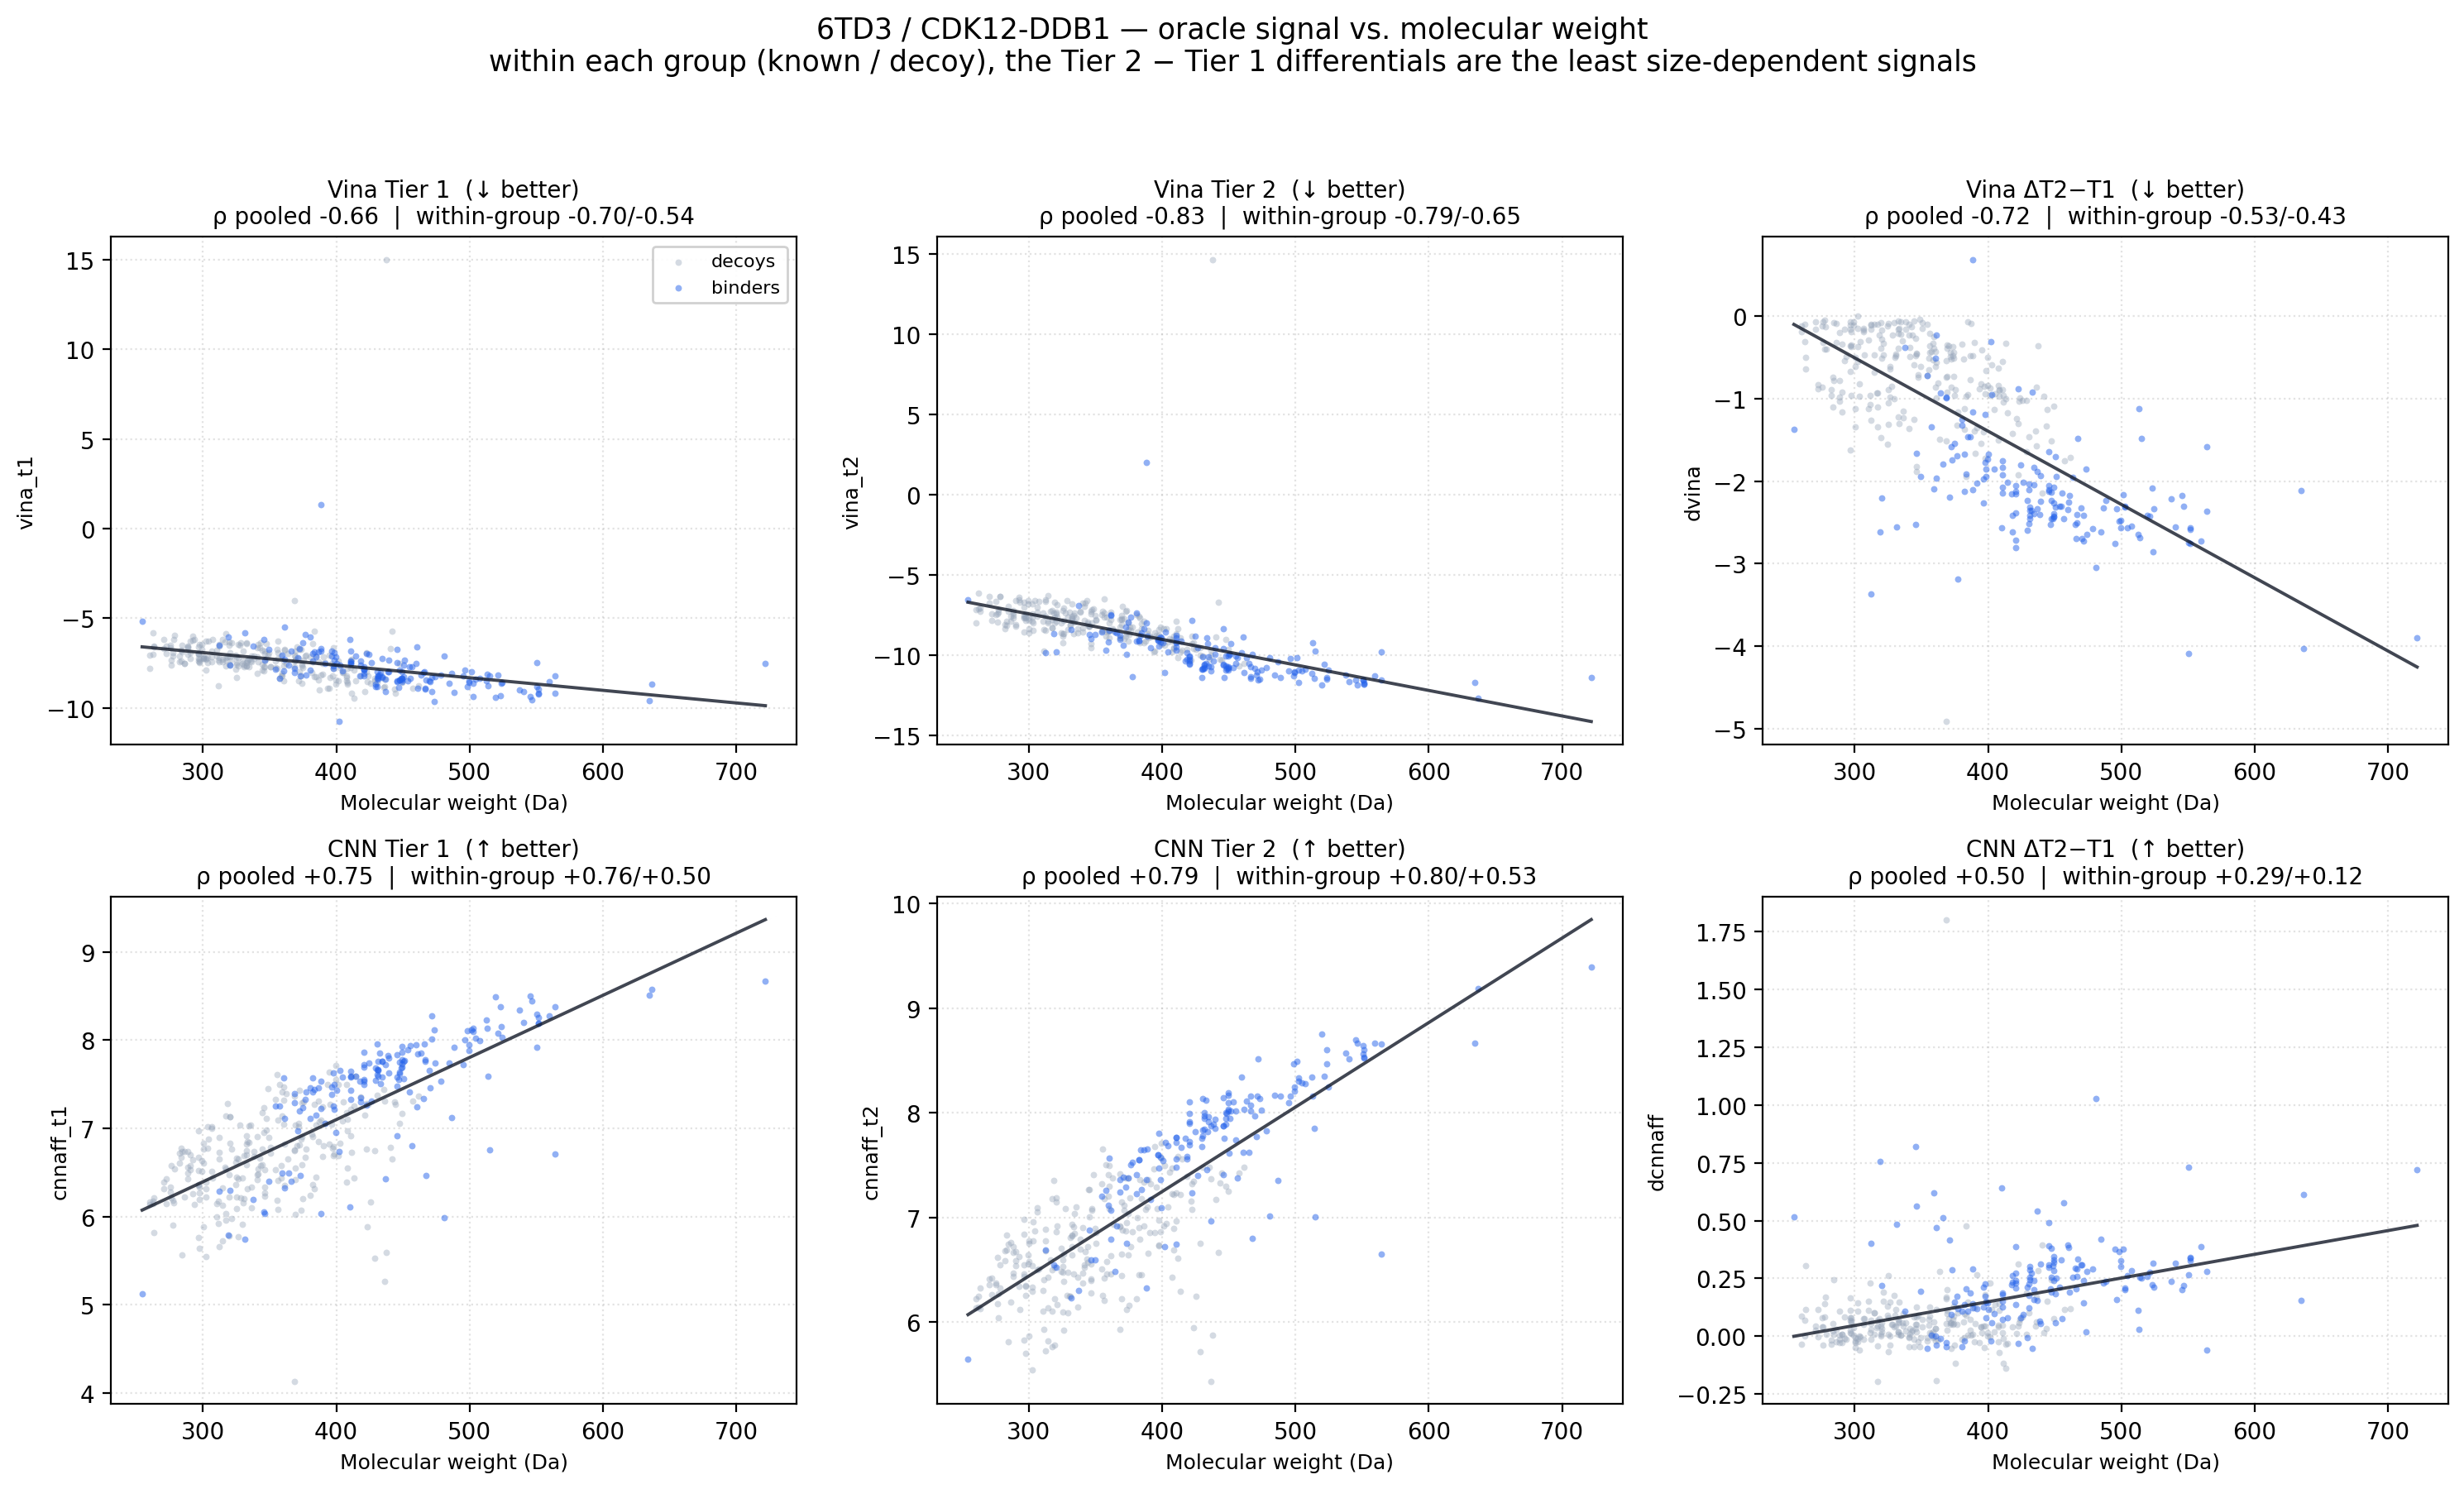

Write Python code to recreate this figure.
"""
Step 2 of the MW control: which oracle signals actually track molecular weight?

A confound only bites a metric that (a) differs between the sets in MW — shown in
mw_distributions.py — and (b) is itself correlated with MW. This script regresses
each of the six oracle signals on MW (pooling known + decoy) and reports Spearman
and Pearson correlations, so we can see which signals are size-driven.

The expected, and decisive, pattern: the absolute Vina scores (especially Tier 1)
correlate strongly with MW — heavier ligand, more contacts, more negative Vina —
while the Tier 2 - Tier 1 differentials correlate much more weakly, because the
size term largely cancels between the two tiers. That is the mechanistic reason
the differential should survive MW-matching (tested in mw_matched_discrimination.py).

Output:
  - mw_score_correlation.png — 2x3 scatter grid (MW vs each metric) with fit line.
  - mw_score_correlation.csv — Spearman/Pearson r and p per metric, plus the
    within-group Spearman (known-only, decoy-only) to show it is not just a
    between-group effect.
"""

from pathlib import Path

import matplotlib.pyplot as plt
import mw_common as mw
import numpy as np
import pandas as pd
from scipy.stats import pearsonr, spearmanr


def main():
    known, decoy = mw.load(mw.KNOWN_CSV), mw.load(mw.DECOY_CSV)
    all_mw = np.concatenate([known["mw"].to_numpy(), decoy["mw"].to_numpy()])

    fig, axes = plt.subplots(2, 3, figsize=(15, 9))
    rows = []
    for ax, (label, col, better) in zip(axes.flat, mw.PANELS):
        kx, ky = known["mw"].to_numpy(), known[col].to_numpy()
        dx, dy = decoy["mw"].to_numpy(), decoy[col].to_numpy()
        all_y = np.concatenate([ky, dy])

        ax.scatter(
            dx, dy, s=8, color=mw.DECOY_COLOR, alpha=0.4, linewidths=0, label="decoys", zorder=2
        )
        ax.scatter(
            kx, ky, s=8, color=mw.BINDER_COLOR, alpha=0.5, linewidths=0, label="binders", zorder=3
        )

        # Pooled least-squares fit line across the full MW range.
        b1, b0 = np.polyfit(all_mw, all_y, 1)
        xs = np.linspace(all_mw.min(), all_mw.max(), 50)
        ax.plot(xs, b0 + b1 * xs, color="#111827", linewidth=1.4, alpha=0.8, zorder=4)

        rho, p_rho = spearmanr(all_mw, all_y)
        r, p_r = pearsonr(all_mw, all_y)
        rho_k = spearmanr(kx, ky)[0]
        rho_d = spearmanr(dx, dy)[0]
        rows.append(
            {
                "panel": label,
                "column": col,
                "better": better,
                "spearman_pooled": float(rho),
                "spearman_p": float(p_rho),
                "pearson_pooled": float(r),
                "pearson_p": float(p_r),
                "spearman_known_only": float(rho_k),
                "spearman_decoy_only": float(rho_d),
            }
        )

        arrow = "↓ better" if better == "lower" else "↑ better"
        ax.set_title(
            f"{label}  ({arrow})\n"
            f"ρ pooled {rho:+.2f}  |  within-group {rho_k:+.2f}/{rho_d:+.2f}",
            fontsize=10,
            pad=6,
        )
        ax.set_xlabel("Molecular weight (Da)", fontsize=9)
        ax.set_ylabel(col, fontsize=9)
        ax.grid(True, linestyle=":", alpha=0.35)
        ax.set_axisbelow(True)

    axes.flat[0].legend(loc="best", fontsize=8, framealpha=0.9)
    fig.suptitle(
        "6TD3 / CDK12-DDB1 — oracle signal vs. molecular weight\n"
        "within each group (known / decoy), the Tier 2 − Tier 1 differentials are "
        "the least size-dependent signals",
        fontsize=12.5,
        y=0.995,
    )
    plt.tight_layout(rect=(0, 0, 1, 0.96))
    out_png = Path(__file__).parent / "mw_score_correlation.png"
    fig.savefig(out_png, dpi=200, bbox_inches="tight")

    df = pd.DataFrame(rows)
    out_csv = Path(__file__).parent / "mw_score_correlation.csv"
    df.to_csv(out_csv, index=False)

    print("6TD3 / CDK12-DDB1 — correlation of each oracle signal with MW (pooled):\n")
    print(f"{'panel':<13}{'rho':>8}{'r':>8}{'rho|known':>11}{'rho|decoy':>11}")
    for r in rows:
        print(
            f"{r['panel']:<13}{r['spearman_pooled']:>8.2f}{r['pearson_pooled']:>8.2f}"
            f"{r['spearman_known_only']:>11.2f}{r['spearman_decoy_only']:>11.2f}"
        )
    print(f"\nSaved: {out_png}\nSaved: {out_csv}")


if __name__ == "__main__":
    main()
